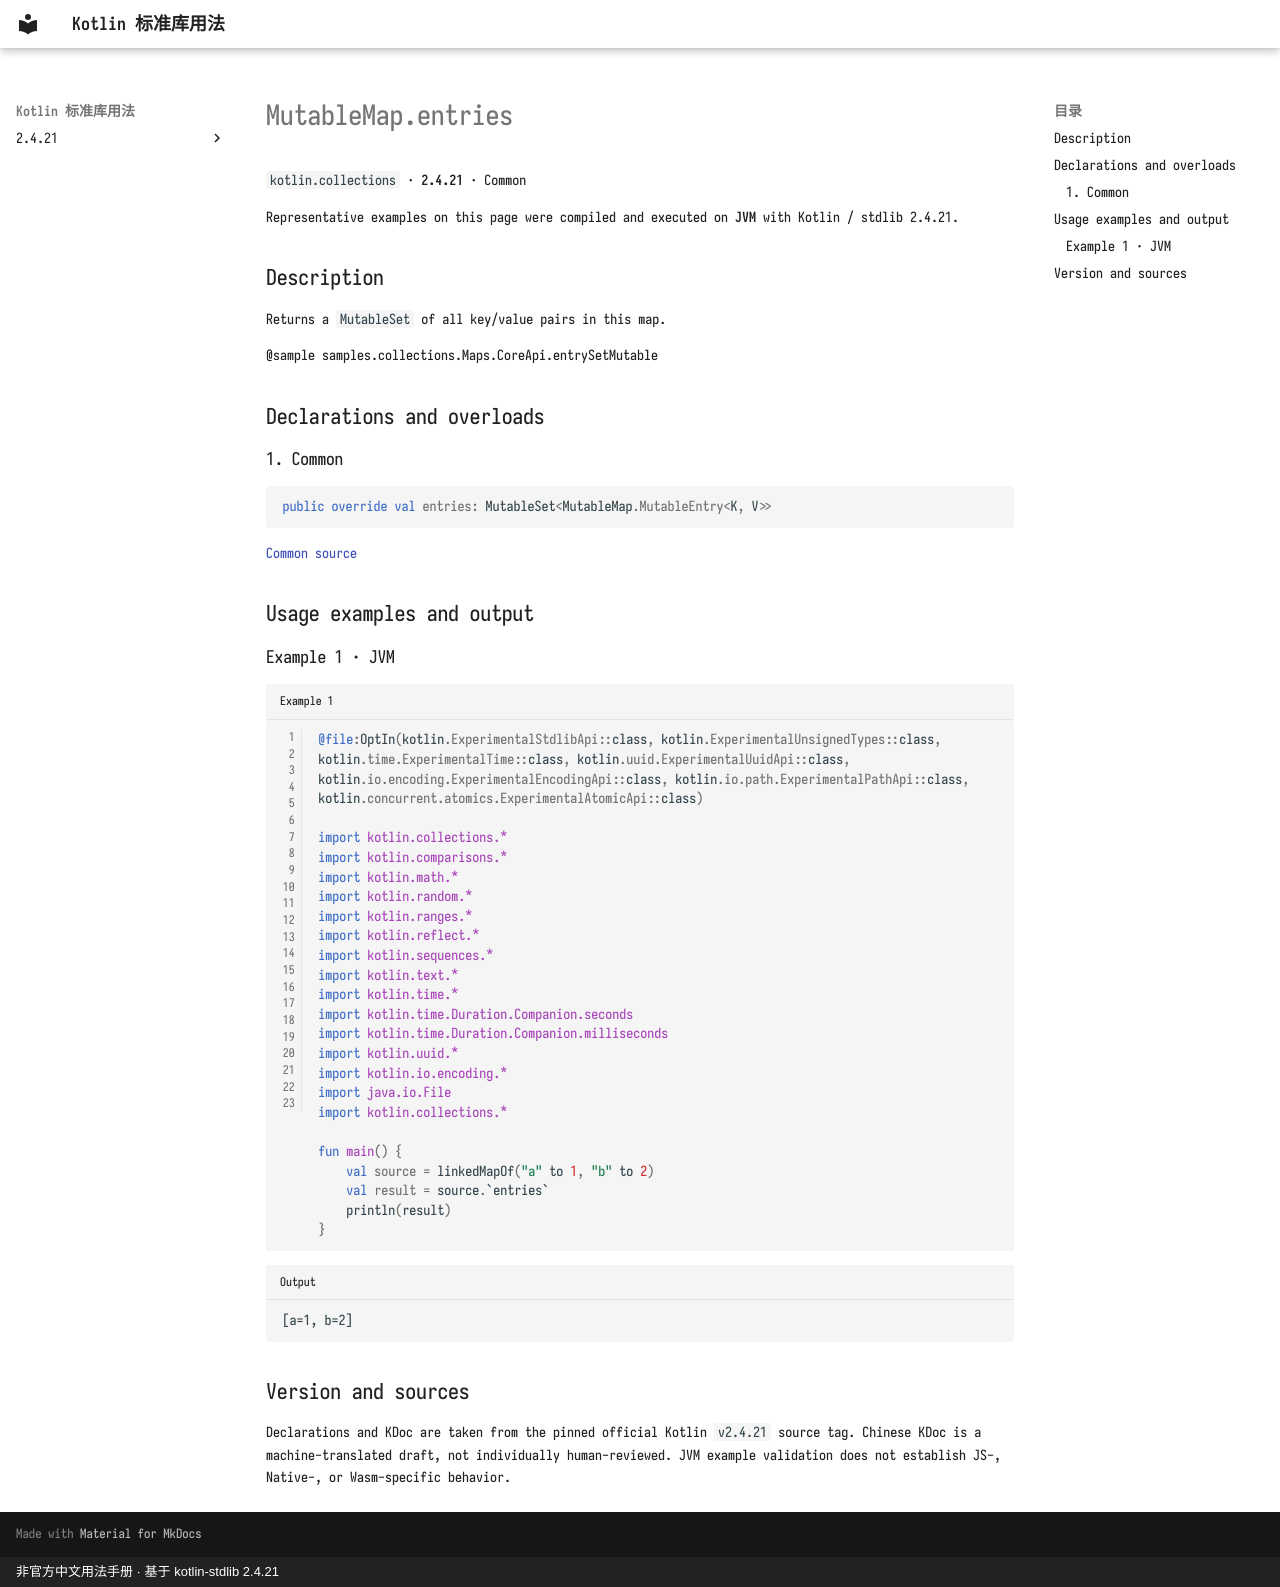

repository: oooooooko/kotlin-stdlib-docs · page: en/api/kotlin.collections/mutablemap-entries--f8efad2a/index.html · generator: mkdocs · copyright: 非官方中文用法手册 · 基于 kotlin-stdlib 2.4.21

# MutableMap.entries

`kotlin.collections` · **2.4.21** · Common

Representative examples on this page were compiled and executed on **JVM** with Kotlin / stdlib 2.4.21.

## Description

Returns a `MutableSet` of all key/value pairs in this map.

@sample samples.collections.Maps.CoreApi.entrySetMutable

## Declarations and overloads

### 1. Common

```kotlin
public override val entries: MutableSet<MutableMap.MutableEntry<K, V>>
```

[Common source](https://github.com/JetBrains/kotlin/blob/v2.4.21/libraries/stdlib/src/kotlin/Collections.kt#L724)

## Usage examples and output

### Example 1 · JVM

```kotlin title="Example 1" linenums="1"
@file:OptIn(kotlin.ExperimentalStdlibApi::class, kotlin.ExperimentalUnsignedTypes::class, kotlin.time.ExperimentalTime::class, kotlin.uuid.ExperimentalUuidApi::class, kotlin.io.encoding.ExperimentalEncodingApi::class, kotlin.io.path.ExperimentalPathApi::class, kotlin.concurrent.atomics.ExperimentalAtomicApi::class)

import kotlin.collections.*
import kotlin.comparisons.*
import kotlin.math.*
import kotlin.random.*
import kotlin.ranges.*
import kotlin.reflect.*
import kotlin.sequences.*
import kotlin.text.*
import kotlin.time.*
import kotlin.time.Duration.Companion.seconds
import kotlin.time.Duration.Companion.milliseconds
import kotlin.uuid.*
import kotlin.io.encoding.*
import java.io.File
import kotlin.collections.*

fun main() {
    val source = linkedMapOf("a" to 1, "b" to 2)
    val result = source.`entries`
    println(result)
}
```

```text title="Output"
[a=1, b=2]
```

## Version and sources

Declarations and KDoc are taken from the pinned official Kotlin `v2.4.21` source tag. Chinese KDoc is a machine-translated draft, not individually human-reviewed. JVM example validation does not establish JS-, Native-, or Wasm-specific behavior.
